Photos from the image-classification dataset "data" in the GitHub repository wuyinwuxian/Neural_Networks_froth_flotation. Its 3 classes are: high, low, medium.

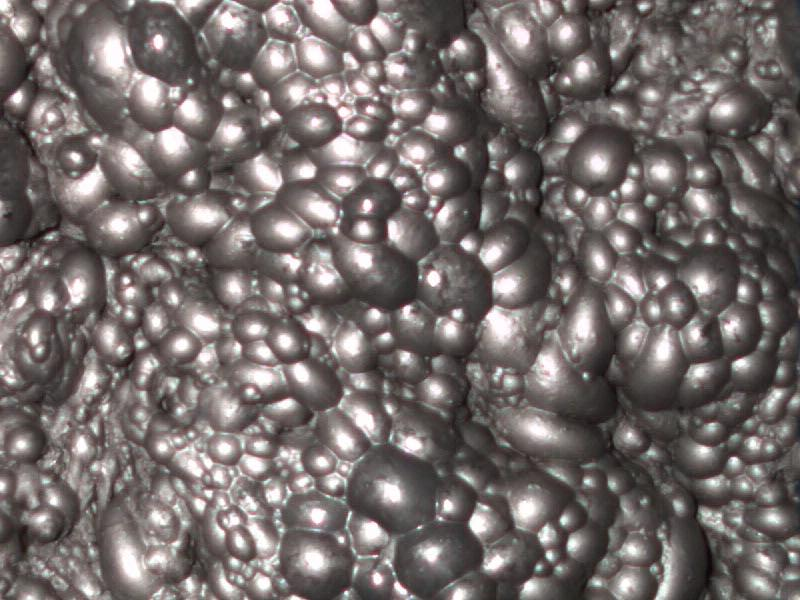
Label: medium

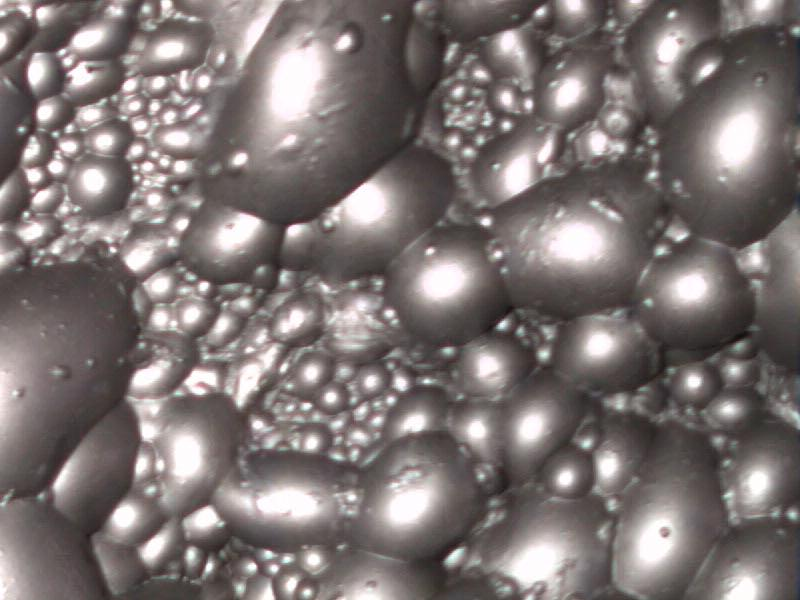
Label: high

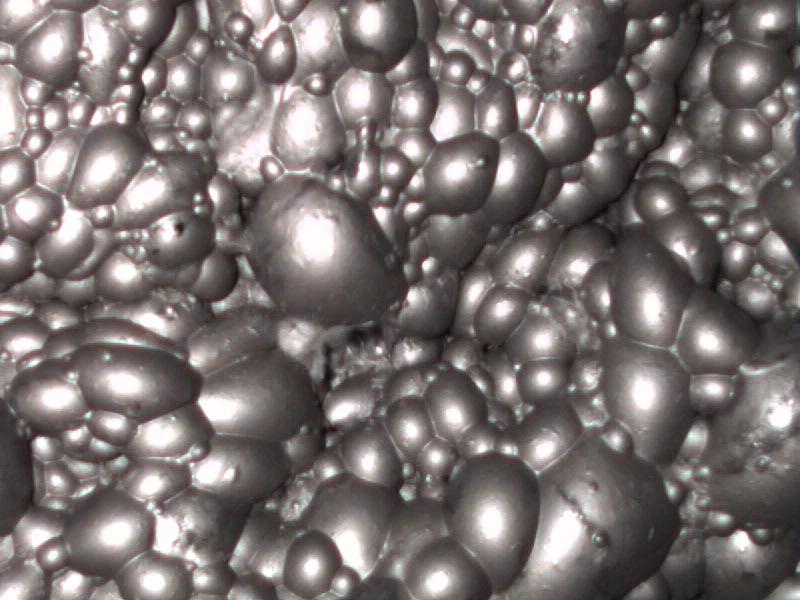
Label: medium

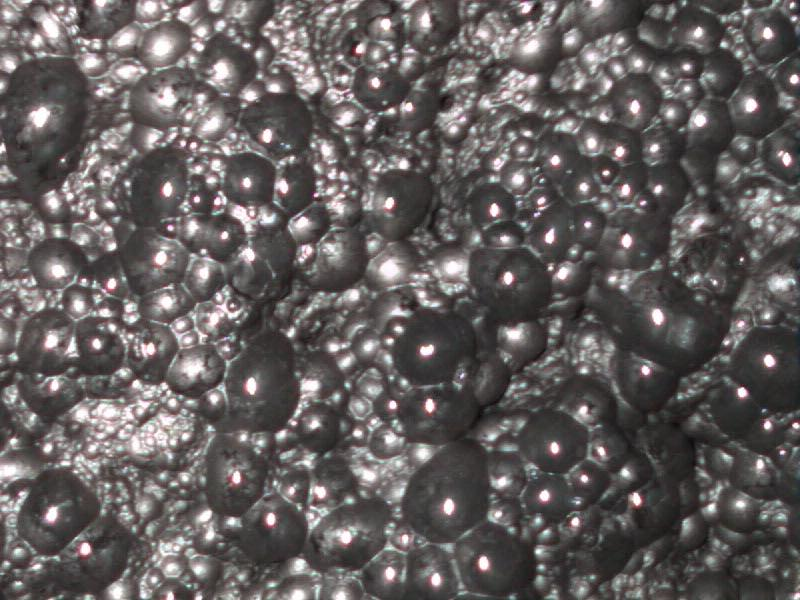
Label: low

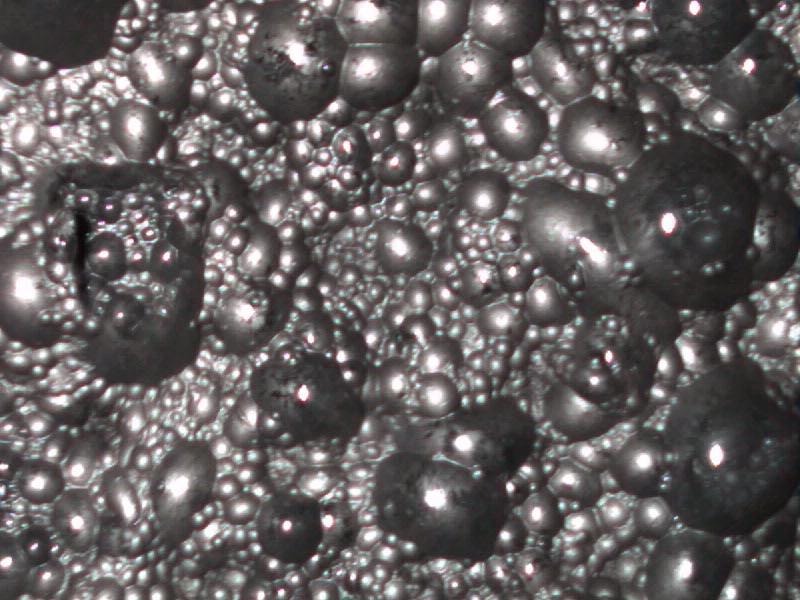
Label: low

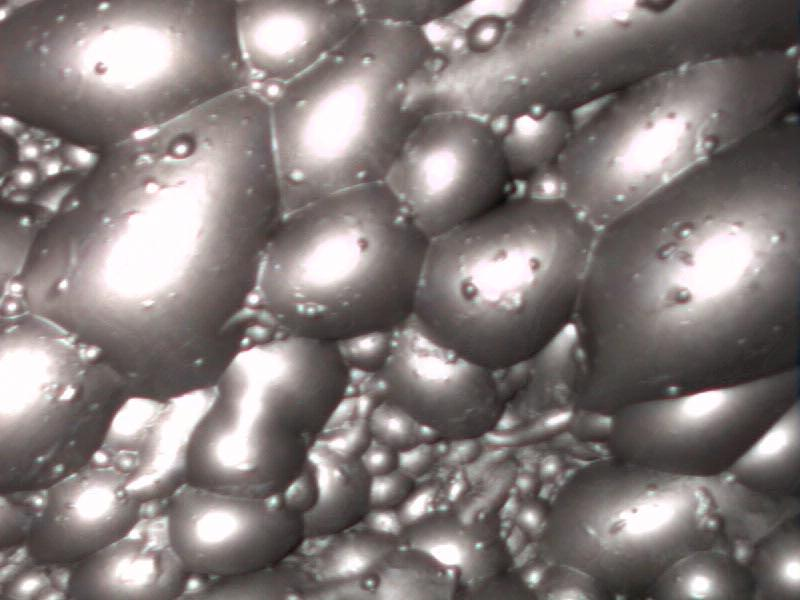
Label: high
